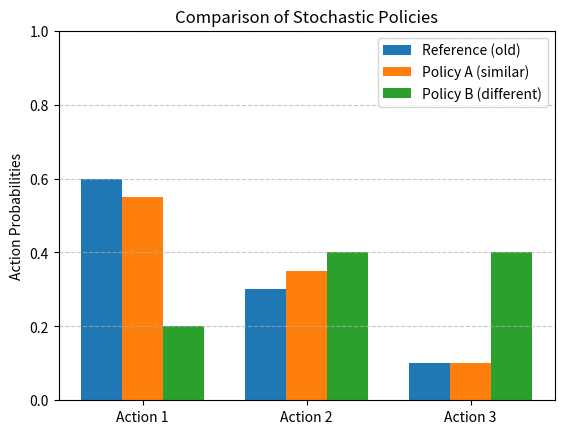
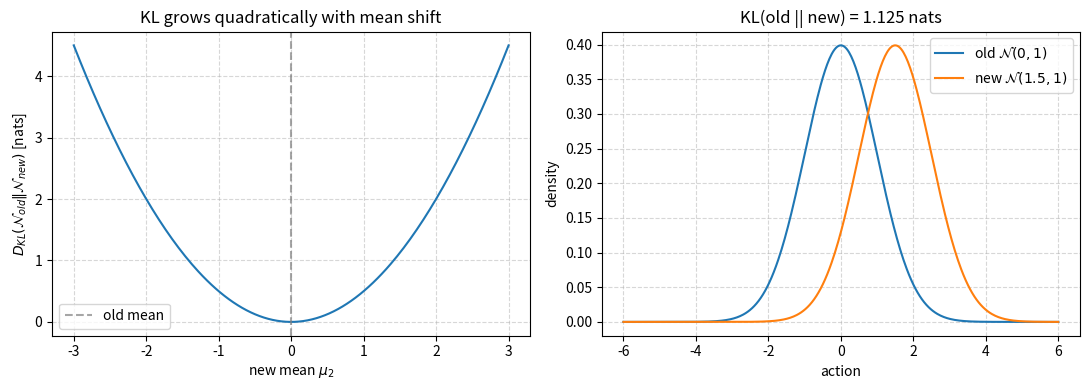

These figures' Python source, in order:
import numpy as np
import matplotlib.pyplot as plt


def softmax(logits):
    """Turn raw logits into a probability distribution (numerically stable)."""
    logits = np.array(logits, dtype=float)
    e_x = np.exp(logits - np.max(logits))   # subtract max -> no overflow
    return e_x / e_x.sum()


def kl_divergence(p, q, epsilon=1e-12, base=np.e):
    """KL divergence D_KL(P || Q) = sum_x P(x) * log(P(x) / Q(x)).

    Parameters
    ----------
    p, q : array-like
        Discrete probability distributions of the same shape. ``p`` is the
        reference/weighting distribution, ``q`` the one it is compared against.
    epsilon : float
        Lower clip for ``q`` only, so we never divide by / take log of zero.
    base : float
        Log base. ``np.e`` gives nats, ``2`` gives bits.
    """
    p = np.asarray(p, dtype=float)
    q = np.clip(np.asarray(q, dtype=float), epsilon, None)   # clip q only
    # 0 * log(0) is defined as 0 -> only sum over the support of p
    terms = np.where(p > 0, p * np.log(p / q), 0.0)
    return terms.sum() / np.log(base)


# Reference policy (before the update)
ref_policy = np.array([0.6, 0.3, 0.1])   # pi_old

# New Policy A: similar to the reference
policy_a = np.array([0.55, 0.35, 0.10])  # small shift

# New Policy B: significantly different
policy_b = np.array([0.2, 0.4, 0.4])     # large shift


# D_KL(pi_old || pi_new) -- the direction PPO monitors as approx_kl
kl_a = kl_divergence(ref_policy, policy_a)
kl_b = kl_divergence(ref_policy, policy_b)

print(f"KL(old || A) = {kl_a:.4f} nats  = {kl_divergence(ref_policy, policy_a, base=2):.4f} bits")
print(f"KL(old || B) = {kl_b:.4f} nats  = {kl_divergence(ref_policy, policy_b, base=2):.4f} bits")


for name, new in [("A", policy_a), ("B", policy_b)]:
    fwd = kl_divergence(ref_policy, new)   # D_KL(old || new)  -> approx_kl in PPO
    rev = kl_divergence(new, ref_policy)   # D_KL(new || old)  -> performance bound
    print(f"Policy {name}:  KL(old || new) = {fwd:.4f}   "
          f"KL(new || old) = {rev:.4f}   "
          f"ratio = {rev / fwd:.2f}")


# 1) KL is zero for identical distributions, positive otherwise
print(f"KL(old || old) = {kl_divergence(ref_policy, ref_policy):.4f}  (== 0)")

# 2) Let the new policy starve action 3 (which old still takes with p=0.1)
for q3 in [0.05, 0.01, 1e-3, 1e-6]:
    new = np.array([0.6, 1.0 - 0.6 - q3, q3])
    print(f"q(action 3) = {q3:<8}  KL(old || new) = {kl_divergence(ref_policy, new):.4f} nats")

labels = ['Action 1', 'Action 2', 'Action 3']
x = np.arange(len(labels))
width = 0.25

plt.bar(x - width, ref_policy, width, label='Reference (old)')
plt.bar(x,         policy_a,   width, label='Policy A (similar)')
plt.bar(x + width, policy_b,   width, label='Policy B (different)')

plt.ylabel('Action Probabilities')
plt.title('Comparison of Stochastic Policies')
plt.xticks(x, labels)
plt.ylim(0, 1)
plt.legend()
plt.grid(True, axis='y', linestyle='--', alpha=0.7)
plt.show()


def kl_gaussian(mu1, sigma1, mu2, sigma2):
    """Closed-form KL divergence D_KL(N1 || N2) for two 1D Gaussians (in nats)."""
    return (np.log(sigma2 / sigma1)
            + (sigma1**2 + (mu1 - mu2)**2) / (2 * sigma2**2)
            - 0.5)


# Old policy: N(0, 1). Drift the new policy's mean away and watch KL grow.
mu_old, sigma_old = 0.0, 1.0
mus = np.linspace(-3, 3, 200)
kls = [kl_gaussian(mu_old, sigma_old, m, sigma_old) for m in mus]

fig, (ax1, ax2) = plt.subplots(1, 2, figsize=(11, 4))

# Left: KL as a function of the new mean
ax1.plot(mus, kls)
ax1.axvline(mu_old, color='grey', ls='--', alpha=0.7, label='old mean')
ax1.set_xlabel(r'new mean $\mu_2$')
ax1.set_ylabel(r'$D_{KL}(\mathcal{N}_{old} \| \mathcal{N}_{new})$ [nats]')
ax1.set_title('KL grows quadratically with mean shift')
ax1.legend()
ax1.grid(True, ls='--', alpha=0.5)

# Right: the two densities for one example shift
xs = np.linspace(-6, 6, 400)
gauss = lambda x, mu, s: np.exp(-0.5 * ((x - mu) / s)**2) / (s * np.sqrt(2 * np.pi))
mu_new = 1.5
ax2.plot(xs, gauss(xs, mu_old, sigma_old), label=r'old $\mathcal{N}(0,1)$')
ax2.plot(xs, gauss(xs, mu_new, sigma_old), label=fr'new $\mathcal{{N}}({mu_new},1)$')
ax2.set_title(f'KL(old || new) = {kl_gaussian(mu_old, sigma_old, mu_new, sigma_old):.3f} nats')
ax2.set_xlabel('action')
ax2.set_ylabel('density')
ax2.legend()
ax2.grid(True, ls='--', alpha=0.5)

plt.tight_layout()
plt.show()
